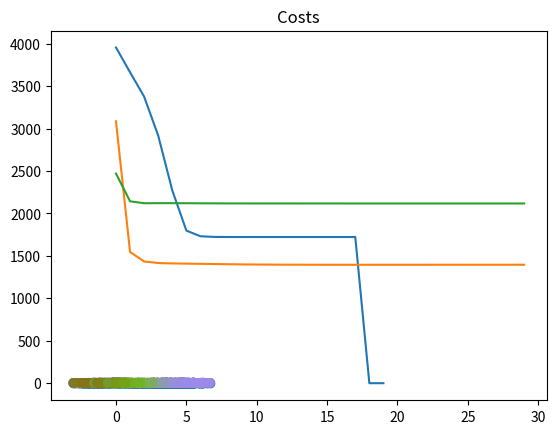

Recreate this plot in Python.
# Clustering Analysis: Soft K-Means
import numpy as np
import matplotlib.pyplot as plt


def d(u, v):
	diff = u - v
	return diff.dot(diff)


def cost(X, R, M):
	cost = 0
	# method 1
	# for k in range(len(M)):
	# 	for n in range(len(X)):
	# 		cost += R[n,k] * d(M[k], X[n])

	# method 2
	for k in range(len(M)):
		diff = X - M[k] # broadcasting M[k] via each row
		dist_sq = (diff * diff).sum(axis=1)
		cost += R[:,k].dot(dist_sq)

	return cost


def plot_k_means(X, K, max_iter=20, beta=1.0, show_plots=True):
	N, D = X.shape
	M = np.zeros((K, D)) # K Means / K Clusters
	# R = np.zeros((N, K)) # responsibilities matrix
	exponents = np.zeros((N, K))

	# first: initialize means to random points in X
	for k in range(K):
		M[k] = X[np.random.choice(N)]

	# second: K-Means until converged
	costs = np.zeros(max_iter)
	for i in range(max_iter):
		# step 1: calculate cluster resposibilities.
		# (determine assignments / responsibilities)
		for n in range(N):
			for k in range(K):
				# R[n, k] = np.exp(-beta*d(M[k], X[n])) / np.sum( np.exp(-beta*d(M[j], X[n])) for j in range(K) )
				exponents[n, k] = np.exp(-beta*d(M[k], X[n]))
		R = exponents / exponents.sum(axis=1, keepdims=True) # just similar to softmax

		# step 2: recalculate means.
		# for k in range(K):
		# 	M[k] = R[:,k].dot(X) / R[:,k].sum()
		M = R.T.dot(X) / R.sum(axis=0, keepdims=True).T

		costs[i] = cost(X, R, M)
		if i > 0:
			if np.abs(costs[i] - costs[i-1]) < 10e-6:
				break

	if show_plots:
		plt.plot(costs)
		plt.title('Costs')
		plt.show()

		random_colors = np.random.random((K, 3))
		colors = R.dot(random_colors)
		plt.scatter(X[:,0], X[:,1], c=colors)
		plt.show()

	return M, R


def get_simple_data():
	# assume 3 means
	D = 2 # so we can visualize it more easily
	s = 4 # separation so we can control how far apart the means are
	mu1 = np.array([0, 0])
	mu2 = np.array([s, s])
	mu3 = np.array([0, s])

	N = 900 # number of samples
	X = np.zeros((N, D))
	X[:300, :] = np.random.randn(300, D) + mu1
	X[300:600, :] = np.random.randn(300, D) + mu2
	X[600:, :] = np.random.randn(300, D) + mu3

	return X


def main():
	X = get_simple_data()

	# what does it look like without clustering?
	plt.scatter(X[:,0], X[:,1])
	plt.show()

	K = 3 # luckily, we already know this
	plot_k_means(X, K)

	K = 5 # what happens if we choose a "bad" K?
	plot_k_means(X, K, max_iter=30)

	K = 5 # what happens if we change beta?
	plot_k_means(X, K, max_iter=30, beta=0.3)


if __name__ == '__main__':
	main()
